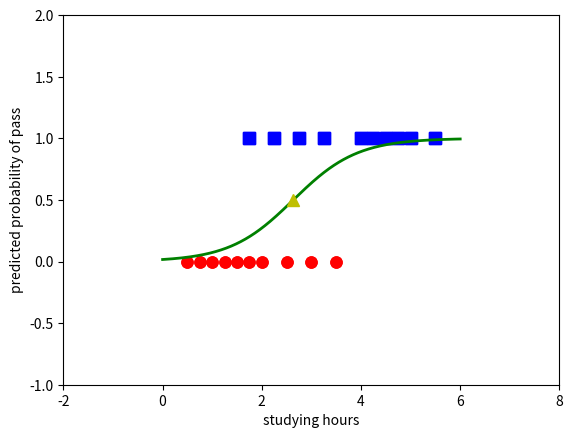

The script that saved this image:
from __future__ import division, print_function, unicode_literals
import numpy as np
import matplotlib.pyplot as plt
np.random.seed(2)
X = np.array([[0.50, 0.75, 1.00, 1.25, 1.50, 1.75, 1.75, 2.00, 2.25, 2.50, 2.75, 3.00, 3.25, 3.50, 4.00, 4.25, 4.50, 4.75, 5.00, 5.50]])
y = np.array([0, 0, 0, 0, 0, 0, 1, 0, 1, 0, 1, 0, 1, 0, 1, 1, 1, 1, 1, 1])
# extended data by adding a column of 1s (x_0 = 1)
X = np.concatenate((np.ones((1, X.shape[1])), X), axis = 0)
X0 = X[1, np.where(y == 0)][0]
y0 = y[np.where(y == 0)]
X1 = X[1, np.where(y == 1)][0]
y1 = y[np.where(y == 1)]
plt.plot(X0, y0, 'ro', markersize = 8)
plt.plot(X1, y1, 'bs', markersize = 8)
plt.show()

def sigmoid(s):
    return 1/(1 + np.exp(-s))
def logistic_sigmoid_regression(X, y, w_init, eta, tol = 1e-4, max_count = 10000):
    # method to calculate model logistic regression by Stochastic Gradient Descent method
    # eta: learning rate; tol: tolerance; max_count: maximum iterates
     w = [w_init]
     it = 0
     N = X.shape[1]
     d = X.shape[0]
     count = 0
     check_w_after = 20
    # loop of stochastic gradient descent
     while count < max_count:
         # shuffle the order of data (for stochastic gradient descent).
         # and put into mix_id
         mix_id = np.random.permutation(N)
         for i in mix_id:
             xi = X[:, i].reshape(d, 1)
             yi = y[i]
             zi = sigmoid(np.dot(w[-1].T, xi))
             w_new = w[-1] + eta*(yi - zi)*xi
             count += 1
             # stopping criteria
             if count%check_w_after == 0:
                 if np.linalg.norm(w_new - w[-check_w_after]) < tol:
                    return w
             w.append(w_new)
     return w
eta = .05
d = X.shape[0]
w_init = np.random.randn(d, 1)
w = logistic_sigmoid_regression(X, y, w_init, eta)
print(w[-1])
print(sigmoid(np.dot(w[-1].T, X)))
X0 = X[1, np.where(y == 0)][0]
y0 = y[np.where(y == 0)]
X1 = X[1, np.where(y == 1)][0]
y1 = y[np.where(y == 1)]
plt.plot(X0, y0, 'ro', markersize = 8)
plt.plot(X1, y1, 'bs', markersize = 8)
xx = np.linspace(0, 6, 1000)
w0 = w[-1][0][0]
w1 = w[-1][1][0]
threshold = -w0/w1
yy = sigmoid(w0 + w1*xx)
plt.axis([-2, 8, -1, 2])
plt.plot(xx, yy, 'g-', linewidth = 2)
plt.plot(threshold, .5, 'y^', markersize = 8)
plt.xlabel('studying hours')
plt.ylabel('predicted probability of pass')
plt.show()
